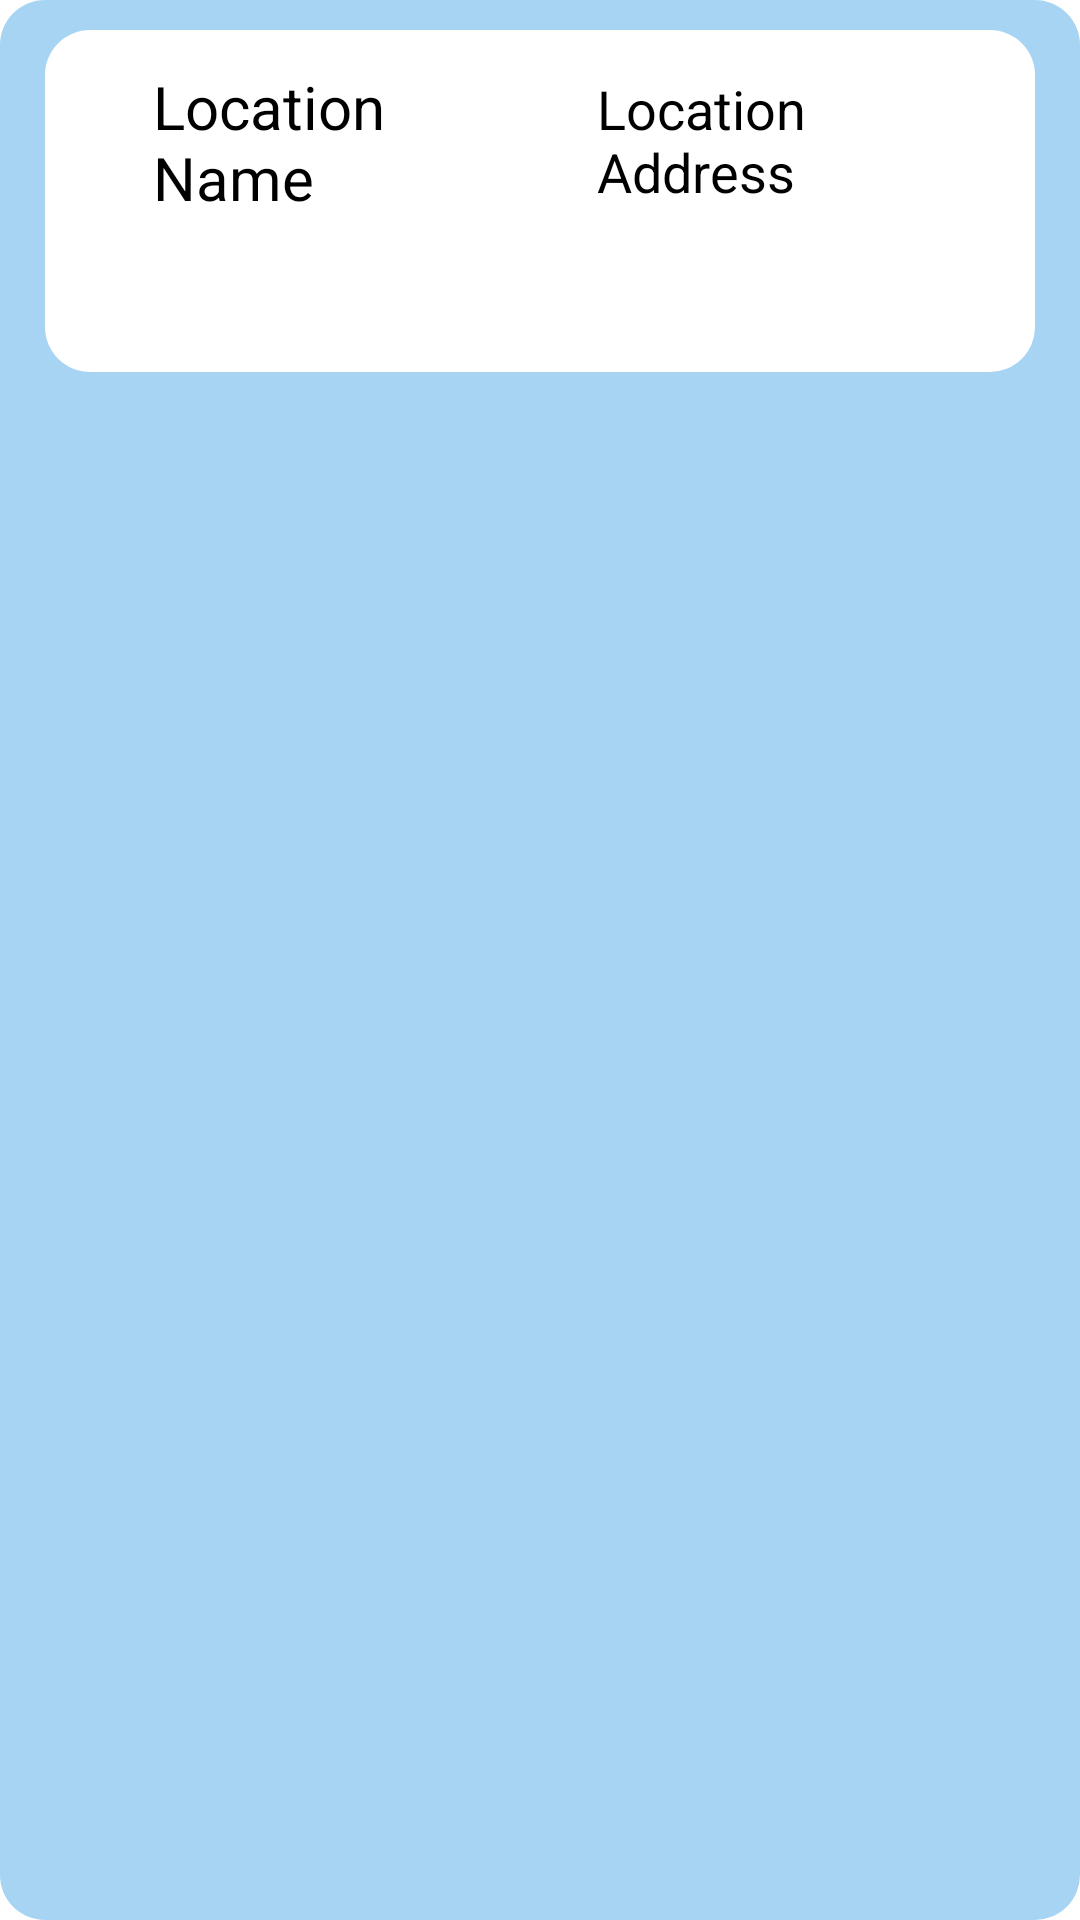

Produce the Android XML layout that renders to this screen, including the resource entries it uses.
<!-- AndroidManifest.xml: application theme Theme.MaprApp -->
<!-- res/layout/recyclerview_item.xml -->
<?xml version="1.0" encoding="utf-8"?>


<LinearLayout xmlns:android="http://schemas.android.com/apk/res/android"
    xmlns:app="http://schemas.android.com/apk/res-auto"
    android:layout_width="match_parent"
    android:layout_height="wrap_content"
    android:layout_margin="14dp"
    android:background="@drawable/rect_rounded_button"
    android:orientation="vertical"
    android:paddingLeft="10dp"
    android:paddingTop="10dp"
    android:paddingRight="10dp">

    <LinearLayout
        android:layout_width="match_parent"
        android:layout_height="114dp"
        android:layout_marginLeft="5dp"
        android:layout_marginRight="5dp"
        android:background="@drawable/rect_rounded"
        android:paddingLeft="24dp"
        android:paddingRight="24dp">

        <TextView
            android:id="@+id/textName"
            android:layout_width="148dp"
            android:layout_height="60dp"
            android:paddingLeft="12dp"
            android:paddingTop="12dp"
            android:paddingRight="12dp"
            android:radius="360dp"
            android:text="Location Name"
            android:textColor="#000000"
            android:textSize="20sp" />

        <TextView
            android:id="@+id/textView"
            android:layout_width="match_parent"
            android:layout_height="98dp"
            android:paddingLeft="12dp"
            android:paddingTop="12dp"
            android:paddingRight="12dp"
            android:radius="360dp"
            android:text="Location Address"
            android:textColor="#000000"
            android:textSize="18sp" />

    </LinearLayout>

    <LinearLayout
        android:layout_width="match_parent"
        android:layout_height="wrap_content"
        android:orientation="horizontal">

        <Button
            android:id="@+id/locateButton"
            style="?android:attr/buttonBarButtonStyle"
            android:layout_width="wrap_content"
            android:layout_height="wrap_content"
            android:layout_margin="5dp"
            android:layout_weight="1"
            app:icon="@drawable/ic_location_svgrepo_com"
            app:iconPadding="0dp"
            app:iconTint="#000000" />

        <Button
            android:id="@+id/weatherButton"
            style="?android:attr/buttonBarButtonStyle"
            android:layout_width="wrap_content"
            android:layout_height="wrap_content"
            android:layout_margin="5dp"
            android:layout_weight="1"
            app:icon="@drawable/ic_weather_haze"
            app:iconGravity="textStart"
            app:iconPadding="0dp"
            app:iconTint="#000000" />

        <Button
            android:id="@+id/foodButton"
            style="?android:attr/buttonBarButtonStyle"
            android:layout_width="wrap_content"
            android:layout_height="wrap_content"
            android:layout_margin="5dp"
            android:layout_weight="1"
            app:icon="@drawable/ic_food"
            app:iconGravity="textStart"
            app:iconPadding="0dp"
            app:iconTint="#000000" />

        <Button
            android:id="@+id/amuseButton"
            style="?android:attr/buttonBarButtonStyle"
            android:layout_width="wrap_content"
            android:layout_height="wrap_content"
            android:layout_margin="5dp"
            android:layout_weight="1"
            app:icon="@drawable/ic_amusement_park_svgrepo_com"
            app:iconGravity="textStart"
            app:iconPadding="0dp"
            app:iconTint="#000000" />

        <Button
            android:id="@+id/dirButton"
            style="?android:attr/buttonBarButtonStyle"
            android:layout_width="wrap_content"
            android:layout_height="wrap_content"
            android:layout_margin="5dp"
            android:layout_weight="1"
            android:textAllCaps="false"
            app:icon="@drawable/ic_directions"
            app:iconGravity="textStart"
            app:iconPadding="0dp"
            app:iconTint="#000000" />

    </LinearLayout>

</LinearLayout>
<!-- resources referenced by this layout -->
<resources>
  <!-- drawable ic_directions (drawable) -->
  <vector xmlns:android="http://schemas.android.com/apk/res/android"
      android:width="48dp"
      android:height="48dp"
      android:viewportWidth="512"
      android:viewportHeight="512">
    <path
        android:fillColor="#FF000000"
        android:pathData="M502.61,233.32L278.68,9.39c-12.52,-12.52 -32.83,-12.52 -45.36,0L9.39,233.32c-12.52,12.53 -12.52,32.83 0,45.36l223.93,223.93c12.52,12.53 32.83,12.53 45.36,0l223.93,-223.93c12.52,-12.53 12.52,-32.83 0,-45.36zM401.63,245.88l-84.21,77.73c-5.12,4.73 -13.43,1.1 -13.43,-5.88L303.99,264h-96v64c0,4.42 -3.58,8 -8,8h-32c-4.42,0 -8,-3.58 -8,-8v-80c0,-17.67 14.33,-32 32,-32h112v-53.73c0,-6.97 8.3,-10.61 13.43,-5.88l84.21,77.73c3.43,3.17 3.43,8.59 0,11.76z"/>
  </vector>
  <!-- drawable ic_food (drawable) -->
  <vector xmlns:android="http://schemas.android.com/apk/res/android"
      android:width="48dp"
      android:height="48dp"
      android:viewportWidth="50"
      android:viewportHeight="50">
    <path
        android:fillColor="#FF000000"
        android:pathData="M48.894,15.154l-3.935,30.846h-13.291l-3.919,-31h16.226l3.207,-11.077 1.818,0.548 -3.077,10.66 2.971,0.023zM25.87,33s0.497,-4 -6.395,-4h-10.976c-6.882,0 -6.395,4 -6.395,4h23.766zM2.104,42s-0.487,4 6.395,4h10.977c6.892,0 6.395,-4 6.395,-4h-23.767zM24.839,40c1.128,0 2.039,-1.114 2.039,-2.499 0,-1.393 -0.911,-2.501 -2.039,-2.501h-21.799c-1.123,0 -2.04,1.108 -2.04,2.501 0,1.385 0.917,2.499 2.04,2.499h21.799z"/>
  </vector>
  <!-- drawable ic_location_svgrepo_com (drawable) -->
  <vector xmlns:android="http://schemas.android.com/apk/res/android"
      android:width="48dp"
      android:height="48dp"
      android:viewportWidth="24"
      android:viewportHeight="24">
    <path
        android:fillColor="#FF000000"
        android:pathData="M19,9c0,-3.866 -3.134,-7 -7,-7S5,5.134 5,9c0,1.387 0.41,2.677 1.105,3.765h-0.008C8.457,16.46 12,22 12,22l5.903,-9.235h-0.007C18.59,11.677 19,10.387 19,9zM12,12c-1.657,0 -3,-1.343 -3,-3s1.343,-3 3,-3 3,1.343 3,3 -1.343,3 -3,3z"/>
  </vector>
  <!-- drawable rect_rounded (drawable-v24) -->
  <?xml version="1.0" encoding="utf-8"?>
  
  <shape xmlns:android="http://schemas.android.com/apk/res/android">
      <solid android:color="#FEFFFE"/>
      <corners android:radius="15dp"/>
  </shape>
  <!-- drawable rect_rounded_button (drawable-v24) -->
  <?xml version="1.0" encoding="utf-8"?>
  
  <shape xmlns:android="http://schemas.android.com/apk/res/android">
      <solid android:color="#A8D4F4"/>
      <corners android:radius="15dp"/>
  </shape>
  <style name="Theme.MaprApp" parent="Theme.MaterialComponents.DayNight.NoActionBar">
          
          <item name="colorPrimary">@color/blue</item>
          <item name="colorPrimaryVariant">@color/blue</item>
          <item name="colorOnPrimary">@color/white</item>
          
          <item name="colorOnSecondary">@color/black</item>
          
          <item name="android:statusBarColor" tools:targetApi="l">?attr/colorPrimaryVariant</item>
          
      </style>
  <color name="blue">#33A1FD</color>
  <color name="white">#F0F4EF</color>
  <color name="black">#FF000000</color>
</resources>
